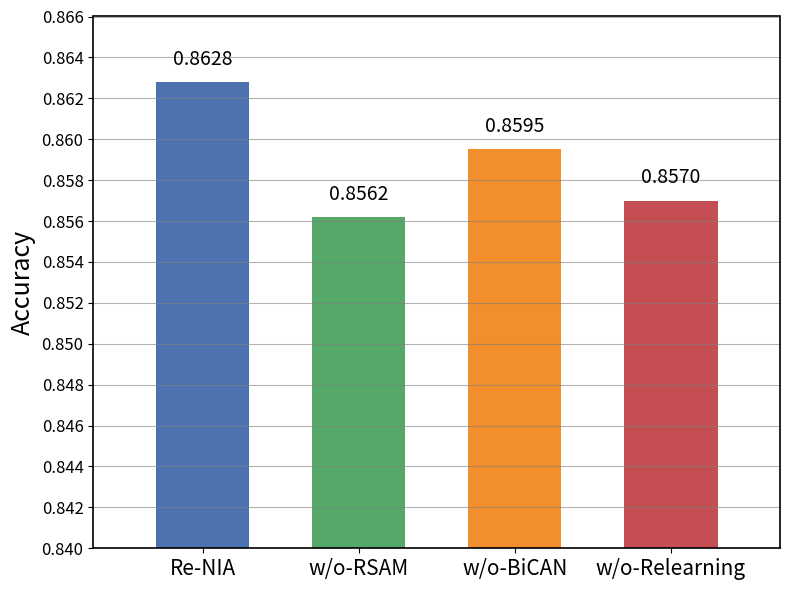

Generate this figure with matplotlib:
import matplotlib.pyplot as plt
import numpy as np

# 模型 & 数据
models = ['Re-NIA', 'w/o-RSAM', 'w/o-BiCAN', 'w/o-Relearning']
auc_values = [0.8628, 0.8562, 0.8595, 0.8570]
colors = ['#4C72B0', '#55A868', '#F28E2B', '#C44E52']

# 设置精确间距和柱宽
gap = 1.0       # 每段空隙长度
bar_width = 1.5 # 每根柱子的宽度
n_bars = len(models)

# 计算柱子中心的位置（gap + 0.5*bar_width + i*(bar_width + gap)）
x = [gap + bar_width/2 + i*(bar_width + gap) for i in range(n_bars)]

# 计算总图宽度（边界控制）
total_width = gap + n_bars * (bar_width + gap)
xlim_min = 0
xlim_max = total_width

# 绘图
plt.figure(figsize=(8, 6))
bars = plt.bar(x, auc_values, width=bar_width, color=colors)

# 设置 X 轴
plt.xticks(x, models, fontsize=15)
plt.xlim(xlim_min, xlim_max)

# 设置 Y 轴
plt.ylim(0.84, 0.866)
plt.yticks(np.arange(0.84, 0.8662, 0.002), fontsize=12)

# 添加顶部数值
for xi, auc in zip(x, auc_values):
    offset = 0.0006
    plt.text(xi, auc + offset, f'{auc:.4f}', ha='center', va='bottom', fontsize=14)

for spine in plt.gca().spines.values():
    spine.set_linewidth(1.2)  # 默认是 1，可以改成 1.5 或 2

plt.grid(axis='y', color='gray', linestyle='-', linewidth=0.8, alpha=0.6)

# 坐标轴标题
plt.xlabel('', fontsize=18)
plt.ylabel('Accuracy', fontsize=18)

# 布局优化
plt.tight_layout()
plt.show()
